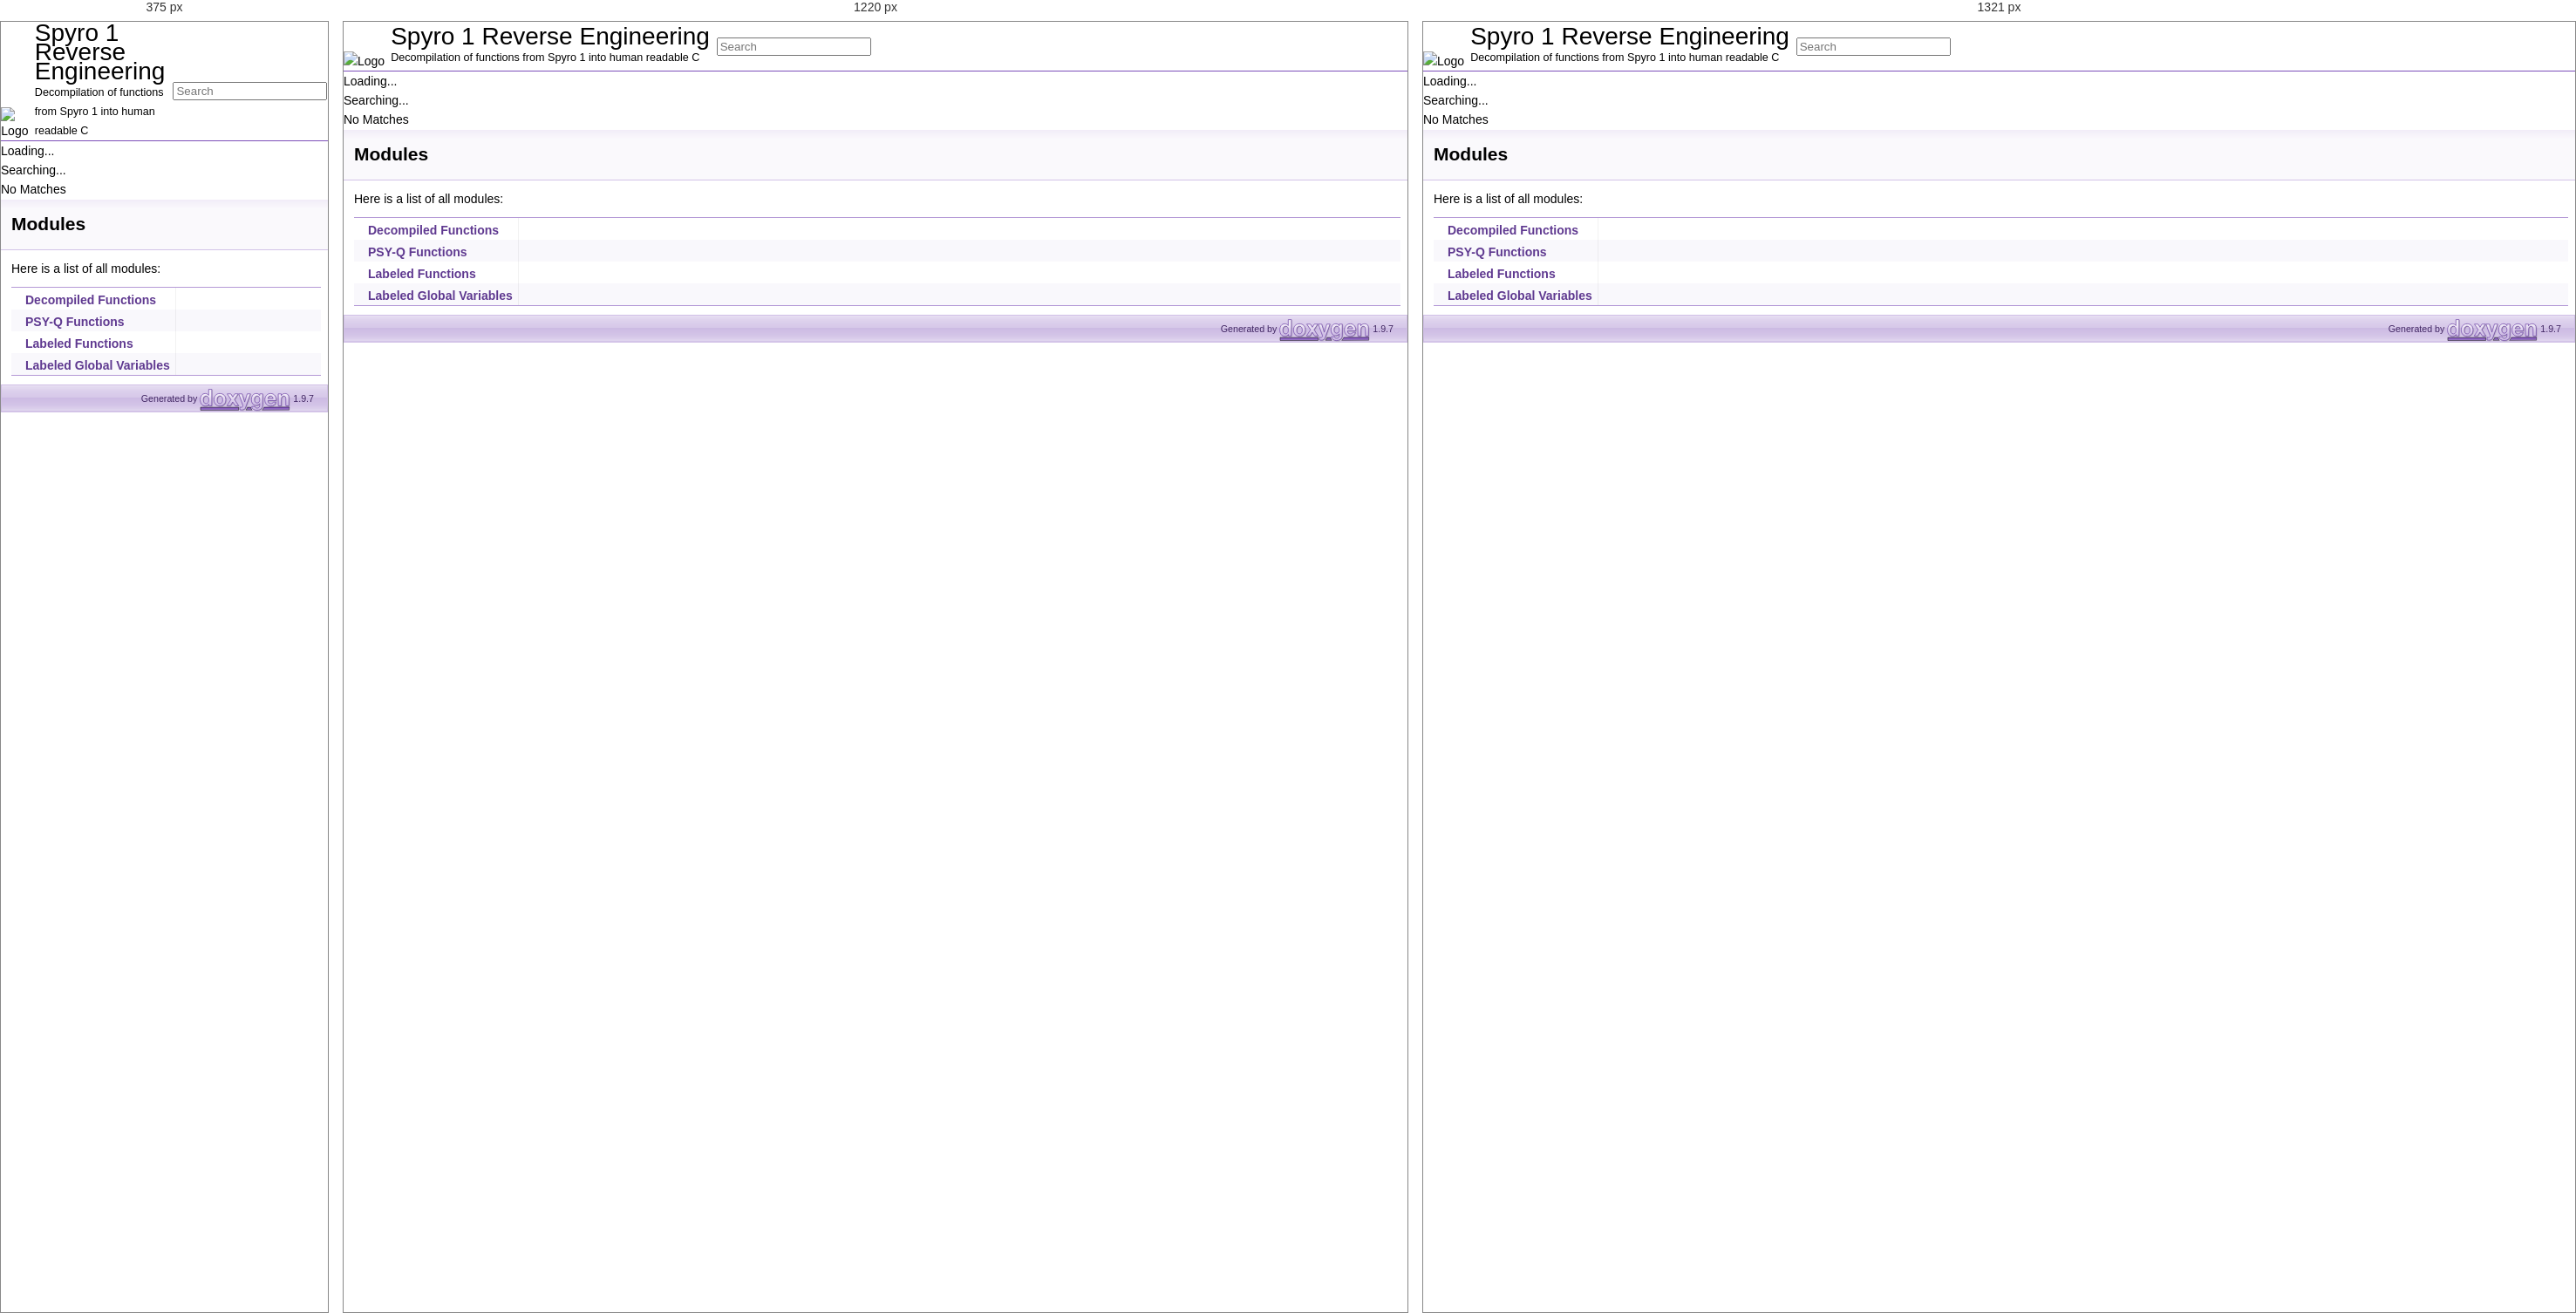
Rendered at 375 px, 1220 px and 1321 px, left to right.

<!-- file: modules.html -->
<!DOCTYPE html PUBLIC "-//W3C//DTD XHTML 1.0 Transitional//EN" "https://www.w3.org/TR/xhtml1/DTD/xhtml1-transitional.dtd">
<html xmlns="http://www.w3.org/1999/xhtml" lang="en-US">
<head>
<meta http-equiv="Content-Type" content="text/xhtml;charset=UTF-8"/>
<meta http-equiv="X-UA-Compatible" content="IE=11"/>
<meta name="generator" content="Doxygen 1.9.7"/>
<meta name="viewport" content="width=device-width, initial-scale=1"/>
<title>Spyro 1 Reverse Engineering: Modules</title>
<link href="tabs.css" rel="stylesheet" type="text/css"/>
<script type="text/javascript" src="jquery.js"></script>
<script type="text/javascript" src="dynsections.js"></script>
<link href="navtree.css" rel="stylesheet" type="text/css"/>
<script type="text/javascript" src="resize.js"></script>
<script type="text/javascript" src="navtreedata.js"></script>
<script type="text/javascript" src="navtree.js"></script>
<link href="search/search.css" rel="stylesheet" type="text/css"/>
<script type="text/javascript" src="search/searchdata.js"></script>
<script type="text/javascript" src="search/search.js"></script>
<script type="text/javascript">
/* @license magnet:?xt=urn:btih:d3d9a9a6595521f9666a5e94cc830dab83b65699&amp;dn=expat.txt MIT */
  $(document).ready(function() { init_search(); });
/* @license-end */
</script>
<link href="doxygen.css" rel="stylesheet" type="text/css" />
</head>
<body>
<div id="top"><!-- do not remove this div, it is closed by doxygen! -->
<div id="titlearea">
<table cellspacing="0" cellpadding="0">
 <tbody>
 <tr id="projectrow">
  <td id="projectlogo"><img alt="Logo" src="Spyroscope.ico"/></td>
  <td id="projectalign">
   <div id="projectname">Spyro 1 Reverse Engineering
   </div>
   <div id="projectbrief">Decompilation of functions from Spyro 1 into human readable C</div>
  </td>
    <td>        <div id="MSearchBox" class="MSearchBoxInactive">
        <span class="left">
          <span id="MSearchSelect"                onmouseover="return searchBox.OnSearchSelectShow()"                onmouseout="return searchBox.OnSearchSelectHide()">&#160;</span>
          <input type="text" id="MSearchField" value="" placeholder="Search" accesskey="S"
               onfocus="searchBox.OnSearchFieldFocus(true)" 
               onblur="searchBox.OnSearchFieldFocus(false)" 
               onkeyup="searchBox.OnSearchFieldChange(event)"/>
          </span><span class="right">
            <a id="MSearchClose" href="javascript:searchBox.CloseResultsWindow()"><img id="MSearchCloseImg" border="0" src="search/close.svg" alt=""/></a>
          </span>
        </div>
</td>
 </tr>
 </tbody>
</table>
</div>
<!-- end header part -->
<!-- Generated by Doxygen 1.9.7 -->
<script type="text/javascript">
/* @license magnet:?xt=urn:btih:d3d9a9a6595521f9666a5e94cc830dab83b65699&amp;dn=expat.txt MIT */
var searchBox = new SearchBox("searchBox", "search/",'.html');
/* @license-end */
</script>
</div><!-- top -->
<div id="side-nav" class="ui-resizable side-nav-resizable">
  <div id="nav-tree">
    <div id="nav-tree-contents">
      <div id="nav-sync" class="sync"></div>
    </div>
  </div>
  <div id="splitbar" style="-moz-user-select:none;" 
       class="ui-resizable-handle">
  </div>
</div>
<script type="text/javascript">
/* @license magnet:?xt=urn:btih:d3d9a9a6595521f9666a5e94cc830dab83b65699&amp;dn=expat.txt MIT */
$(document).ready(function(){initNavTree('modules.html',''); initResizable(); });
/* @license-end */
</script>
<div id="doc-content">
<!-- window showing the filter options -->
<div id="MSearchSelectWindow"
     onmouseover="return searchBox.OnSearchSelectShow()"
     onmouseout="return searchBox.OnSearchSelectHide()"
     onkeydown="return searchBox.OnSearchSelectKey(event)">
</div>

<!-- iframe showing the search results (closed by default) -->
<div id="MSearchResultsWindow">
<div id="MSearchResults">
<div class="SRPage">
<div id="SRIndex">
<div id="SRResults"></div>
<div class="SRStatus" id="Loading">Loading...</div>
<div class="SRStatus" id="Searching">Searching...</div>
<div class="SRStatus" id="NoMatches">No Matches</div>
</div>
</div>
</div>
</div>

<div class="header">
  <div class="headertitle"><div class="title">Modules</div></div>
</div><!--header-->
<div class="contents">
<div class="textblock">Here is a list of all modules:</div><div class="directory">
<table class="directory">
<tr id="row_0_" class="even"><td class="entry"><span style="width:16px;display:inline-block;">&#160;</span><a class="el" href="group__reveresed__functions.html" target="_self">Decompiled Functions</a></td><td class="desc"></td></tr>
<tr id="row_1_" class="odd"><td class="entry"><span style="width:16px;display:inline-block;">&#160;</span><a class="el" href="group__psyq__functions.html" target="_self">PSY-Q Functions</a></td><td class="desc"></td></tr>
<tr id="row_2_" class="even"><td class="entry"><span style="width:16px;display:inline-block;">&#160;</span><a class="el" href="group__labeled__functions.html" target="_self">Labeled Functions</a></td><td class="desc"></td></tr>
<tr id="row_3_" class="odd"><td class="entry"><span style="width:16px;display:inline-block;">&#160;</span><a class="el" href="group__labeled__global__variables.html" target="_self">Labeled Global Variables</a></td><td class="desc"></td></tr>
</table>
</div><!-- directory -->
</div><!-- contents -->
</div><!-- doc-content -->
<!-- start footer part -->
<div id="nav-path" class="navpath"><!-- id is needed for treeview function! -->
  <ul>
    <li class="footer">Generated by <a href="https://www.doxygen.org/index.html"><img class="footer" src="doxygen.svg" width="104" height="31" alt="doxygen"/></a> 1.9.7 </li>
  </ul>
</div>
</body>
</html>


/* @media block from doxygen.css */
@media(min-width: 1120px) {
	.classindex dl {
		column-count:2
	}
}

/* @media block from doxygen.css */
@media(min-width: 1320px) {
	.classindex dl {
		column-count:3
	}
}